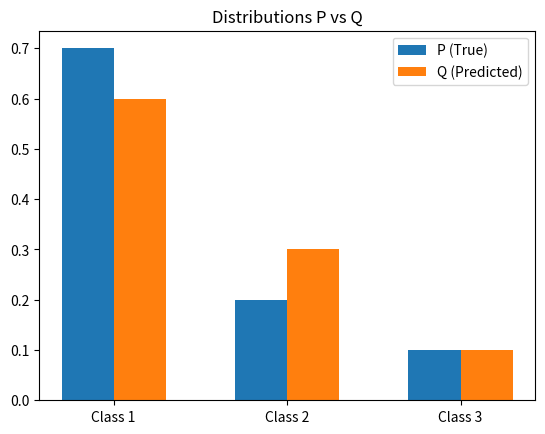

Generate this figure with matplotlib:
import numpy as np
import matplotlib.pyplot as plt
from scipy.stats import entropy

# Distributions P (True) and Q (Approximation)
P = np.array([0.7, 0.2, 0.1])
Q = np.array([0.6, 0.3, 0.1])

# Calculations
h_p = entropy(P)             # Shannon Entropy
kl_div = entropy(P, Q)       # KL Divergence
cross_entropy = h_p + kl_div # Cross-Entropy

print(f"Entropy H(P): {h_p:.4f}")
print(f"KL Divergence D_KL(P || Q): {kl_div:.4f}")
print(f"Cross-Entropy H(P, Q): {cross_entropy:.4f}")

# Visualization
classes = ['Class 1', 'Class 2', 'Class 3']
x = np.arange(len(classes))
plt.bar(x - 0.15, P, width=0.3, label='P (True)')
plt.bar(x + 0.15, Q, width=0.3, label='Q (Predicted)')
plt.xticks(x, classes)
plt.title("Distributions P vs Q")
plt.legend()
plt.show()
